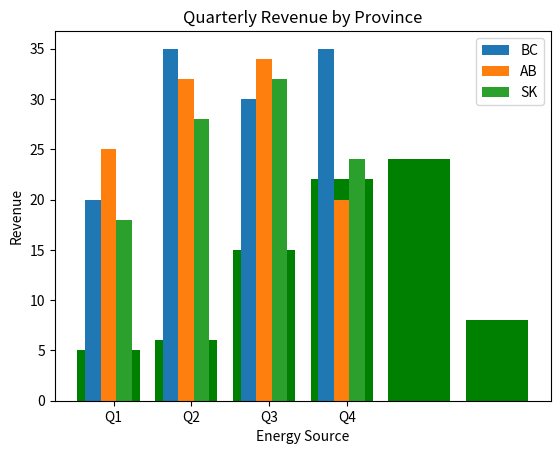

Here is the Python script that generated this plot:
import matplotlib.pyplot as plt
import numpy as np

x = ['Nuclear', 'Hydro', 'Gas', 'Oil', 'Coal', 'Biofuel']
energy = [5, 6, 15, 22, 24, 8]

plt.bar(x, energy, color='green')
plt.xlabel("Energy Source")
plt.ylabel("Energy Output (GJ)")
plt.title("Energy output from various fuel sources")

plt.xticks(x, x)
plt.show()


NUM_MEANS     = 4
NUM_GROUPS    = 3
bc_means      = [20, 35, 30, 35, 27]
alberta_means = [25, 32, 34, 20, 25]
saskatchewan_means = [18, 28, 32, 24, 31]

ind = np.arange(NUM_MEANS)
print(ind)
width = 0.2
plt.bar(ind - width, bc_means[:-1], width, label='BC')
plt.bar(ind, alberta_means[:-1], width, label='AB')
plt.bar(ind + width, saskatchewan_means[:-1], width, label='SK')

plt.ylabel('Revenue')
plt.title('Quarterly Revenue by Province')

plt.xticks(ind + width / NUM_GROUPS, ('Q1', 'Q2', 'Q3', 'Q4'))
plt.legend(loc='best')
plt.show()
